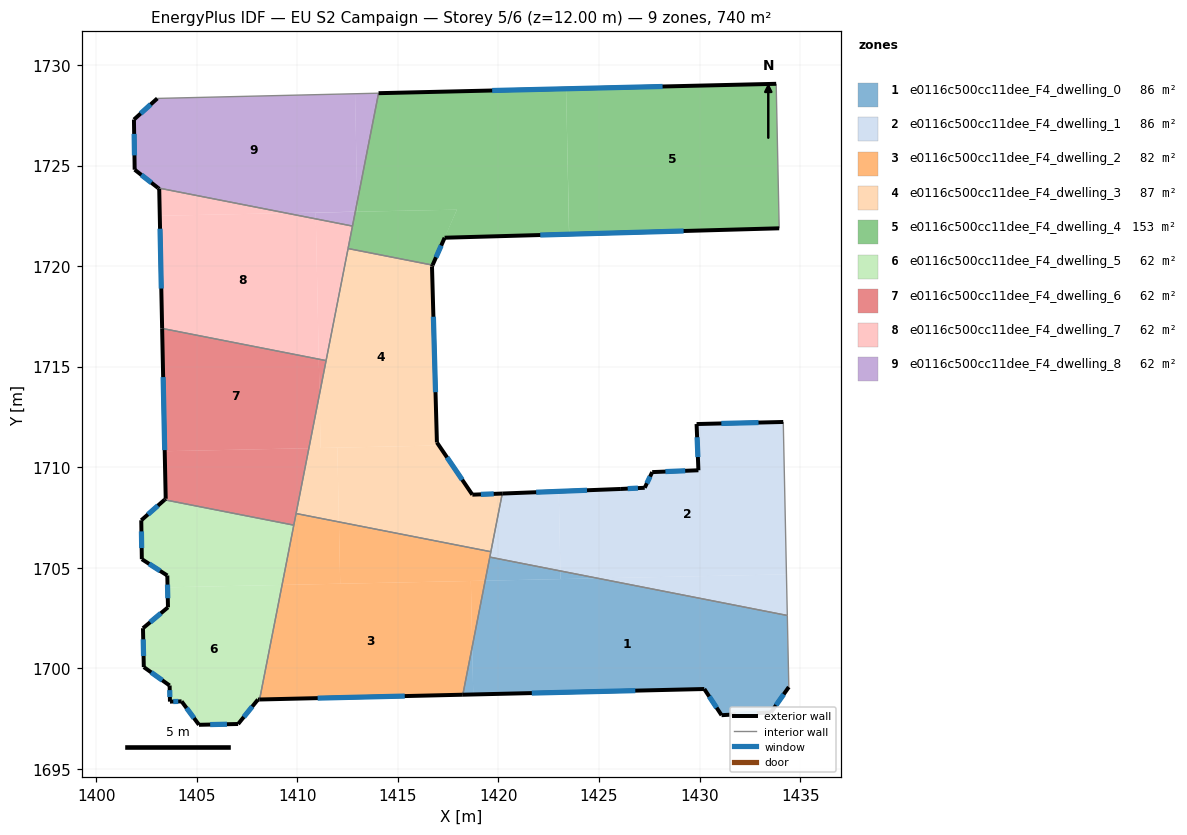
=== STOREY PLAN SPEC (per zone: floor XY polygon, exterior-wall plan segments, windows/doors) ===
zone 1: e0116c500cc11dee_F4_dwelling_0  (85.6 m²)
  floor: (1434.36, 1702.63) (1434.44, 1699.08) (1433.55, 1697.82) (1431.09, 1697.68) (1430.23, 1698.98) (1418.75, 1698.71) (1418.70, 1701.08) (1419.34, 1704.36) (1424.95, 1704.48)
  floor: (1418.70, 1701.08) (1418.75, 1698.71) (1418.23, 1698.70)
  floor: (1424.95, 1704.48) (1423.09, 1704.44) (1423.08, 1704.85)
  floor: (1423.08, 1704.85) (1423.09, 1704.44) (1419.34, 1704.36) (1419.57, 1705.54)
  exterior wall: (1430.23, 1698.98) – (1431.09, 1697.68)  [1.6 m]
    window: (1430.48, 1698.61) – (1430.85, 1698.05)  [0.9 m²]
  exterior wall: (1418.23, 1698.70) – (1430.23, 1698.98)  [12.0 m]
    window: (1421.66, 1698.78) – (1426.81, 1698.90)  [6.6 m²]
  exterior wall: (1433.55, 1697.82) – (1434.44, 1699.08)  [1.5 m]
    window: (1433.80, 1698.18) – (1434.18, 1698.72)  [0.8 m²]
  exterior wall: (1431.09, 1697.68) – (1433.55, 1697.82)  [2.5 m]
    window: (1431.79, 1697.72) – (1432.85, 1697.78)  [1.4 m²]
  interior walls: 3
zone 2: e0116c500cc11dee_F4_dwelling_1  (85.6 m²)
  floor: (1434.16, 1712.25) (1434.32, 1704.68) (1424.95, 1704.48) (1423.08, 1704.85) (1423.00, 1708.80) (1426.09, 1708.92) (1427.27, 1708.98) (1427.65, 1709.76) (1429.94, 1709.85) (1429.85, 1712.15)
  floor: (1434.32, 1704.68) (1434.36, 1702.63) (1424.95, 1704.48)
  floor: (1423.00, 1708.80) (1423.08, 1704.85) (1419.57, 1705.54) (1420.19, 1708.70)
  exterior wall: (1429.85, 1712.15) – (1429.94, 1709.85)  [2.3 m]
    window: (1429.88, 1711.49) – (1429.92, 1710.51)  [1.3 m²]
  exterior wall: (1434.16, 1712.25) – (1429.85, 1712.15)  [4.3 m]
    window: (1432.93, 1712.22) – (1431.08, 1712.18)  [2.4 m²]
  exterior wall: (1426.09, 1708.92) – (1420.19, 1708.70)  [5.9 m]
    window: (1424.40, 1708.86) – (1421.88, 1708.76)  [3.3 m²]
  exterior wall: (1427.27, 1708.98) – (1426.09, 1708.92)  [1.2 m]
    window: (1426.94, 1708.97) – (1426.43, 1708.94)  [0.7 m²]
  exterior wall: (1427.65, 1709.76) – (1427.27, 1708.98)  [0.9 m]
    window: (1427.54, 1709.54) – (1427.38, 1709.20)  [0.5 m²]
  exterior wall: (1429.94, 1709.85) – (1427.65, 1709.76)  [2.3 m]
    window: (1429.29, 1709.83) – (1428.30, 1709.79)  [1.3 m²]
  interior walls: 4
zone 3: e0116c500cc11dee_F4_dwelling_2  (82.2 m²)
  floor: (1418.63, 1704.35) (1418.70, 1701.08) (1418.23, 1698.70) (1408.13, 1698.46) (1409.25, 1704.15)
  floor: (1419.63, 1705.80) (1419.34, 1704.36) (1412.14, 1704.21) (1412.07, 1707.28)
  floor: (1412.07, 1707.28) (1412.14, 1704.21) (1409.25, 1704.15) (1409.94, 1707.70)
  floor: (1419.34, 1704.36) (1418.70, 1701.08) (1418.63, 1704.35)
  exterior wall: (1408.13, 1698.46) – (1418.23, 1698.70)  [10.1 m]
    window: (1411.02, 1698.53) – (1415.34, 1698.63)  [5.6 m²]
  interior walls: 5
zone 4: e0116c500cc11dee_F4_dwelling_3  (87.0 m²)
  floor: (1420.19, 1708.70) (1419.63, 1705.80) (1412.07, 1707.28) (1411.99, 1710.98) (1417.05, 1711.08) (1418.71, 1708.64)
  floor: (1416.73, 1720.05) (1416.70, 1719.98) (1416.94, 1711.23) (1417.05, 1711.08) (1411.16, 1710.96) (1411.11, 1713.64) (1412.53, 1720.87)
  floor: (1411.11, 1713.64) (1411.16, 1710.96) (1411.99, 1710.98) (1412.07, 1707.28) (1409.94, 1707.70)
  exterior wall: (1416.70, 1719.98) – (1416.73, 1720.05)  [0.1 m]
  exterior wall: (1416.94, 1711.23) – (1416.70, 1719.98)  [8.8 m]
    window: (1416.87, 1713.73) – (1416.77, 1717.48)  [4.8 m²]
  exterior wall: (1418.71, 1708.64) – (1416.94, 1711.23)  [3.1 m]
    window: (1418.20, 1709.38) – (1417.45, 1710.49)  [1.7 m²]
  exterior wall: (1420.19, 1708.70) – (1418.71, 1708.64)  [1.5 m]
    window: (1419.77, 1708.68) – (1419.13, 1708.65)  [0.8 m²]
  interior walls: 5
zone 5: e0116c500cc11dee_F4_dwelling_4  (152.8 m²)
  floor: (1433.81, 1729.06) (1433.96, 1721.88) (1423.52, 1721.59) (1423.37, 1728.82)
  floor: (1423.37, 1728.82) (1423.51, 1721.59) (1417.32, 1721.41) (1417.94, 1722.81) (1412.89, 1722.71) (1413.00, 1722.71) (1412.99, 1723.21) (1414.04, 1728.60)
  floor: (1412.99, 1723.21) (1413.00, 1722.71) (1412.89, 1722.71)
  floor: (1417.94, 1722.81) (1417.33, 1721.41) (1416.73, 1720.05) (1412.53, 1720.87) (1412.89, 1722.70)
  floor: (1417.94, 1722.81) (1412.89, 1722.70) (1412.99, 1723.21) (1412.89, 1722.71)
  exterior wall: (1433.81, 1729.06) – (1414.04, 1728.60)  [19.8 m]
    window: (1428.16, 1728.93) – (1419.69, 1728.73)  [10.9 m²]
  exterior wall: (1417.33, 1721.41) – (1433.96, 1721.88)  [16.6 m]
    window: (1422.08, 1721.55) – (1429.21, 1721.75)  [9.2 m²]
  exterior wall: (1416.73, 1720.05) – (1417.33, 1721.41)  [1.5 m]
    window: (1416.90, 1720.44) – (1417.16, 1721.02)  [0.8 m²]
  interior walls: 4
zone 6: e0116c500cc11dee_F4_dwelling_5  (61.7 m²)
  floor: (1409.83, 1707.12) (1409.25, 1704.15) (1403.55, 1704.03) (1403.54, 1704.62) (1402.28, 1705.43) (1402.25, 1707.37) (1403.41, 1708.38)
  floor: (1409.25, 1704.15) (1408.13, 1698.46) (1408.05, 1698.46) (1407.06, 1697.24) (1405.12, 1697.20) (1404.25, 1698.37) (1403.67, 1698.35) (1403.66, 1699.15) (1402.37, 1700.07) (1402.33, 1702.00) (1403.58, 1703.04) (1403.55, 1704.03)
  exterior wall: (1403.67, 1698.35) – (1404.25, 1698.37)  [0.6 m]
    window: (1403.84, 1698.36) – (1404.09, 1698.36)  [0.3 m²]
  exterior wall: (1403.66, 1699.15) – (1403.67, 1698.35)  [0.8 m]
    window: (1403.66, 1698.92) – (1403.67, 1698.58)  [0.4 m²]
  exterior wall: (1402.37, 1700.07) – (1403.66, 1699.15)  [1.6 m]
    window: (1402.74, 1699.81) – (1403.29, 1699.41)  [0.9 m²]
  exterior wall: (1402.33, 1702.00) – (1402.37, 1700.07)  [1.9 m]
    window: (1402.34, 1701.45) – (1402.36, 1700.62)  [1.1 m²]
  exterior wall: (1403.58, 1703.04) – (1402.33, 1702.00)  [1.6 m]
    window: (1403.22, 1702.74) – (1402.69, 1702.30)  [0.9 m²]
  exterior wall: (1403.54, 1704.62) – (1403.58, 1703.04)  [1.6 m]
    window: (1403.55, 1704.17) – (1403.57, 1703.49)  [0.9 m²]
  exterior wall: (1402.28, 1705.43) – (1403.54, 1704.62)  [1.5 m]
    window: (1402.64, 1705.20) – (1403.18, 1704.85)  [0.8 m²]
  exterior wall: (1402.25, 1707.37) – (1402.28, 1705.43)  [1.9 m]
    window: (1402.26, 1706.81) – (1402.27, 1705.99)  [1.1 m²]
  exterior wall: (1403.41, 1708.38) – (1402.25, 1707.37)  [1.5 m]
    window: (1403.07, 1708.09) – (1402.58, 1707.66)  [0.9 m²]
  exterior wall: (1408.05, 1698.46) – (1408.13, 1698.46)  [0.1 m]
  exterior wall: (1407.06, 1697.24) – (1408.05, 1698.46)  [1.6 m]
    window: (1407.34, 1697.59) – (1407.77, 1698.11)  [0.9 m²]
  exterior wall: (1405.12, 1697.20) – (1407.06, 1697.24)  [1.9 m]
    window: (1405.67, 1697.21) – (1406.51, 1697.23)  [1.1 m²]
  exterior wall: (1404.25, 1698.37) – (1405.12, 1697.20)  [1.5 m]
    window: (1404.50, 1698.03) – (1404.87, 1697.53)  [0.8 m²]
  interior walls: 2
zone 7: e0116c500cc11dee_F4_dwelling_6  (61.7 m²)
  floor: (1411.07, 1715.38) (1411.11, 1713.63) (1410.58, 1710.95) (1403.41, 1710.80) (1403.28, 1716.90)
  floor: (1410.58, 1710.95) (1409.83, 1707.12) (1403.41, 1708.38) (1403.46, 1708.43) (1403.41, 1710.80)
  floor: (1411.43, 1715.30) (1411.11, 1713.64) (1411.07, 1715.38)
  exterior wall: (1403.46, 1708.43) – (1403.41, 1708.38)  [0.1 m]
  exterior wall: (1403.28, 1716.90) – (1403.46, 1708.43)  [8.5 m]
    window: (1403.33, 1714.48) – (1403.41, 1710.85)  [4.7 m²]
  interior walls: 4
zone 8: e0116c500cc11dee_F4_dwelling_7  (61.7 m²)
  floor: (1410.92, 1722.35) (1411.07, 1715.38) (1403.28, 1716.90) (1403.17, 1722.50) (1409.46, 1722.64)
  floor: (1412.75, 1721.99) (1411.43, 1715.30) (1411.07, 1715.38) (1410.92, 1722.35)
  floor: (1409.46, 1722.64) (1403.17, 1722.50) (1403.14, 1723.84) (1403.08, 1723.89)
  exterior wall: (1403.14, 1723.84) – (1403.28, 1716.90)  [6.9 m]
    window: (1403.18, 1721.86) – (1403.24, 1718.89)  [3.8 m²]
  exterior wall: (1403.08, 1723.89) – (1403.14, 1723.84)  [0.1 m]
  interior walls: 4
zone 9: e0116c500cc11dee_F4_dwelling_8  (61.6 m²)
  floor: (1412.87, 1728.57) (1412.99, 1723.21) (1412.89, 1722.71) (1409.46, 1722.64) (1403.08, 1723.89) (1401.92, 1724.79) (1401.88, 1727.29) (1403.04, 1728.34)
  floor: (1410.92, 1722.67) (1410.92, 1722.35) (1409.46, 1722.64)
  floor: (1414.04, 1728.60) (1412.99, 1723.21) (1412.87, 1728.57)
  floor: (1412.89, 1722.70) (1412.75, 1721.99) (1410.92, 1722.35) (1410.92, 1722.66)
  exterior wall: (1401.92, 1724.79) – (1403.08, 1723.89)  [1.5 m]
    window: (1402.25, 1724.54) – (1402.75, 1724.15)  [0.8 m²]
  exterior wall: (1401.88, 1727.29) – (1401.92, 1724.79)  [2.5 m]
    window: (1401.89, 1726.57) – (1401.91, 1725.51)  [1.4 m²]
  exterior wall: (1403.04, 1728.34) – (1401.88, 1727.29)  [1.6 m]
    window: (1402.71, 1728.04) – (1402.21, 1727.59)  [0.9 m²]
  interior walls: 3

=== DERIVED (storey summary) ===
Building: EU S2 Campaign
Storey: 5 of 6  (floor level z = 12.00 m)
Storey gross floor area: 739.9 m²
Zones on this storey: 9
  - e0116c500cc11dee_F4_dwelling_0: floor 85.6 m²; exterior wall 17.6 m (52.7 m²); 4 window(s) 9.7 m²; WWR 18.4%
  - e0116c500cc11dee_F4_dwelling_1: floor 85.6 m²; exterior wall 16.9 m (50.6 m²); 6 window(s) 9.3 m²; WWR 18.4%
  - e0116c500cc11dee_F4_dwelling_2: floor 82.2 m²; exterior wall 10.1 m (30.3 m²); 1 window(s) 5.6 m²; WWR 18.4%
  - e0116c500cc11dee_F4_dwelling_3: floor 87.0 m²; exterior wall 13.5 m (40.4 m²); 3 window(s) 7.4 m²; WWR 18.3%
  - e0116c500cc11dee_F4_dwelling_4: floor 152.8 m²; exterior wall 37.9 m (113.7 m²); 3 window(s) 20.9 m²; WWR 18.4%
  - e0116c500cc11dee_F4_dwelling_5: floor 61.7 m²; exterior wall 18.1 m (54.3 m²); 12 window(s) 9.9 m²; WWR 18.3%
  - e0116c500cc11dee_F4_dwelling_6: floor 61.7 m²; exterior wall 8.5 m (25.6 m²); 1 window(s) 4.7 m²; WWR 18.2%
  - e0116c500cc11dee_F4_dwelling_7: floor 61.7 m²; exterior wall 7.0 m (21.0 m²); 1 window(s) 3.8 m²; WWR 18.2%
  - e0116c500cc11dee_F4_dwelling_8: floor 61.6 m²; exterior wall 5.5 m (16.6 m²); 3 window(s) 3.0 m²; WWR 18.4%
Zone adjacency (shared interzone walls):
  - e0116c500cc11dee_F4_dwelling_0 ↔ e0116c500cc11dee_F4_dwelling_1
  - e0116c500cc11dee_F4_dwelling_0 ↔ e0116c500cc11dee_F4_dwelling_2
  - e0116c500cc11dee_F4_dwelling_1 ↔ e0116c500cc11dee_F4_dwelling_2
  - e0116c500cc11dee_F4_dwelling_1 ↔ e0116c500cc11dee_F4_dwelling_3
  - e0116c500cc11dee_F4_dwelling_2 ↔ e0116c500cc11dee_F4_dwelling_3
  - e0116c500cc11dee_F4_dwelling_2 ↔ e0116c500cc11dee_F4_dwelling_5
  - e0116c500cc11dee_F4_dwelling_2 ↔ e0116c500cc11dee_F4_dwelling_6
  - e0116c500cc11dee_F4_dwelling_3 ↔ e0116c500cc11dee_F4_dwelling_4
  - e0116c500cc11dee_F4_dwelling_3 ↔ e0116c500cc11dee_F4_dwelling_6
  - e0116c500cc11dee_F4_dwelling_3 ↔ e0116c500cc11dee_F4_dwelling_7
  - e0116c500cc11dee_F4_dwelling_4 ↔ e0116c500cc11dee_F4_dwelling_7
  - e0116c500cc11dee_F4_dwelling_4 ↔ e0116c500cc11dee_F4_dwelling_8
  - e0116c500cc11dee_F4_dwelling_5 ↔ e0116c500cc11dee_F4_dwelling_6
  - e0116c500cc11dee_F4_dwelling_6 ↔ e0116c500cc11dee_F4_dwelling_7
  - e0116c500cc11dee_F4_dwelling_7 ↔ e0116c500cc11dee_F4_dwelling_8